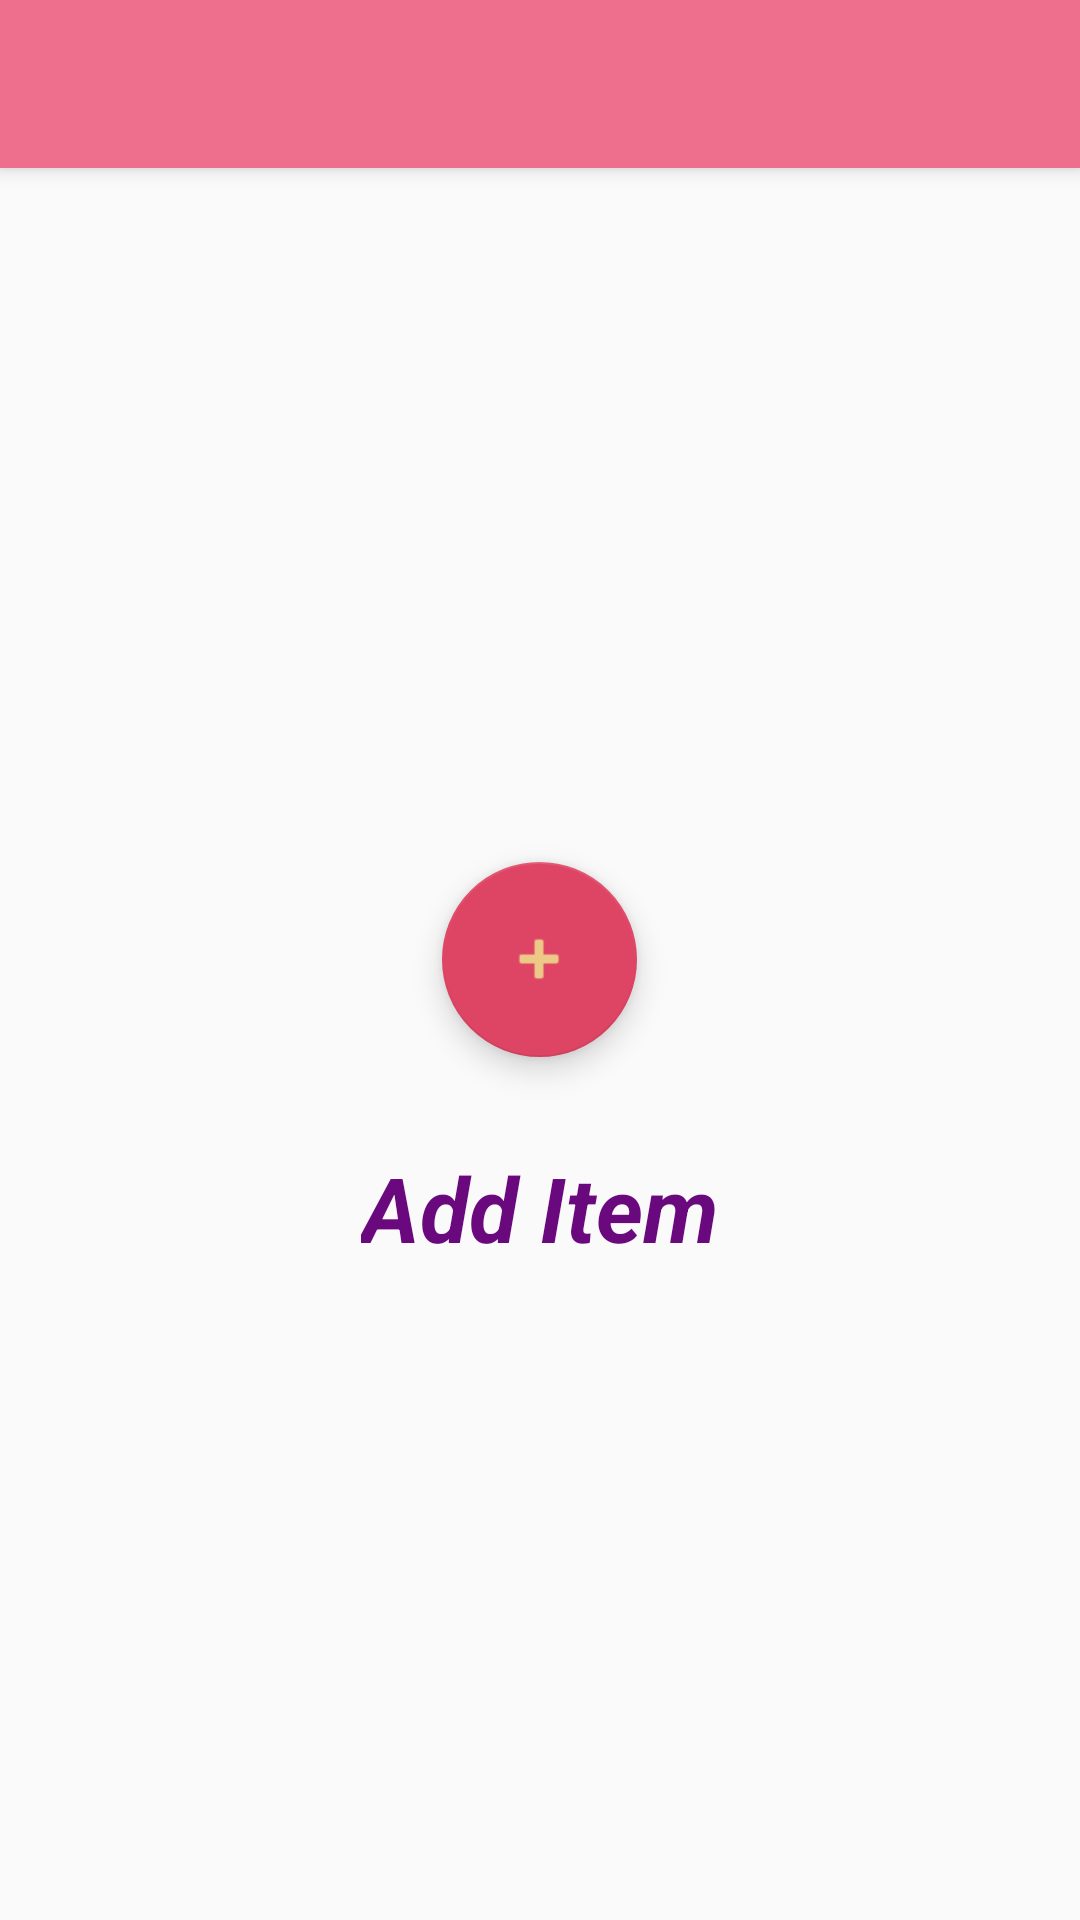

Produce the Android XML layout that renders to this screen, including the resource entries it uses.
<!-- AndroidManifest.xml: activity theme AppTheme.NoActionBar -->
<!-- res/layout/activity_main.xml -->
<?xml version="1.0" encoding="utf-8"?>
<androidx.coordinatorlayout.widget.CoordinatorLayout
    xmlns:android="http://schemas.android.com/apk/res/android"
    xmlns:app="http://schemas.android.com/apk/res-auto"
    xmlns:tools="http://schemas.android.com/tools"
    android:layout_width="match_parent"
    android:layout_height="match_parent"
    tools:context=".MainActivity">

    <com.google.android.material.appbar.AppBarLayout
	android:layout_width="match_parent"
	android:layout_height="wrap_content"
	android:theme="@style/AppTheme.AppBarOverlay">

	<androidx.appcompat.widget.Toolbar
	    android:id="@+id/toolbar"
	    android:layout_width="match_parent"
	    android:layout_height="?attr/actionBarSize"
	    android:background="?attr/colorPrimary"
	    app:popupTheme="@style/AppTheme.PopupOverlay" />

    </com.google.android.material.appbar.AppBarLayout>

    <include layout="@layout/content_main" />

    <com.google.android.material.floatingactionbutton.FloatingActionButton
	android:id="@+id/fab"
	android:layout_width="wrap_content"
	android:layout_height="wrap_content"
	android:layout_gravity="center"
	android:layout_margin="@dimen/fab_margin"
	app:fabCustomSize="65dp"
	android:tint="#edc988"
	app:backgroundTint="#de4463"
	app:srcCompat="@android:drawable/ic_input_add" />

</androidx.coordinatorlayout.widget.CoordinatorLayout>
<!-- res/layout/content_main.xml (included above) -->
<?xml version="1.0" encoding="utf-8"?>
<androidx.constraintlayout.widget.ConstraintLayout
    xmlns:android="http://schemas.android.com/apk/res/android"
    xmlns:app="http://schemas.android.com/apk/res-auto"
    android:layout_width="match_parent"
    android:layout_height="match_parent"
    xmlns:tools="http://schemas.android.com/tools"
    app:layout_behavior="@string/appbar_scrolling_view_behavior"
    tools:context=".MainActivity"
    tools:showIn="@layout/activity_main">

    <TextView
	android:id="@+id/txtViewAddItem"
	android:layout_width="wrap_content"
	android:layout_height="wrap_content"
	android:text="@string/txtAddItem"
	android:textColor="#6a097d"
	android:textSize="30sp"
	android:textStyle="bold|italic"
	app:layout_constraintBottom_toBottomOf="parent"
	app:layout_constraintEnd_toEndOf="parent"
	app:layout_constraintStart_toStartOf="parent"
	app:layout_constraintTop_toTopOf="parent"
	app:layout_constraintVertical_bias="0.6" />

</androidx.constraintlayout.widget.ConstraintLayout>
<!-- resources referenced by this layout -->
<resources>
  <string name="txtAddItem">Add Item</string>
  <style name="AppTheme.AppBarOverlay" parent="ThemeOverlay.AppCompat.Dark.ActionBar" />
  <style name="AppTheme.PopupOverlay" parent="ThemeOverlay.AppCompat.Light" />
  <style name="AppTheme.NoActionBar">
  	<item name="windowActionBar">false</item>
  	<item name="windowNoTitle">true</item>
      </style>
</resources>
